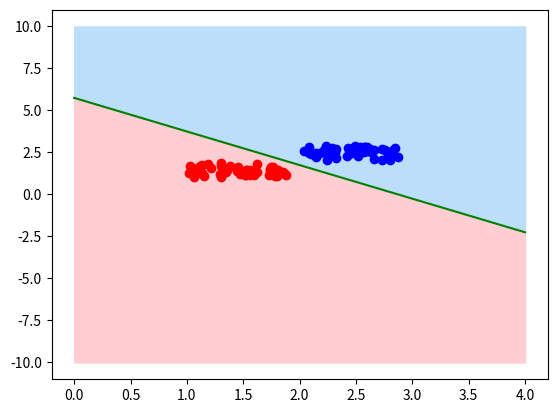

Generate this figure with matplotlib:
# Linear Model : OK
# MLP (2, 1)   : OK

import matplotlib.pyplot as plt
import numpy as np

#recupérer les poids
w1 = 5.75		#biais
w2 = -2

#datas des points a tester
X = np.concatenate([np.random.random((50,2)) * 0.9 + np.array([1, 1]), np.random.random((50,2)) * 0.9 + np.array([2, 2])])
Y = np.concatenate([np.ones((50, 2)), np.ones((50, 2)) * -1.0])

#droite à tracer
x = np.linspace(0, 4, 100)
y = 1 * w1 + x * w2

plt.fill_between(x, 10, y, color="#bbdefb")
plt.fill_between(x, -10, y, color="#ffcdd2")
plt.scatter(X[0:50, 0], X[0:50, 1], color='red')
plt.scatter(X[50:100,0], X[50:100,1], color='blue')
plt.plot(x,y, color="green")
plt.show()
plt.clf()
